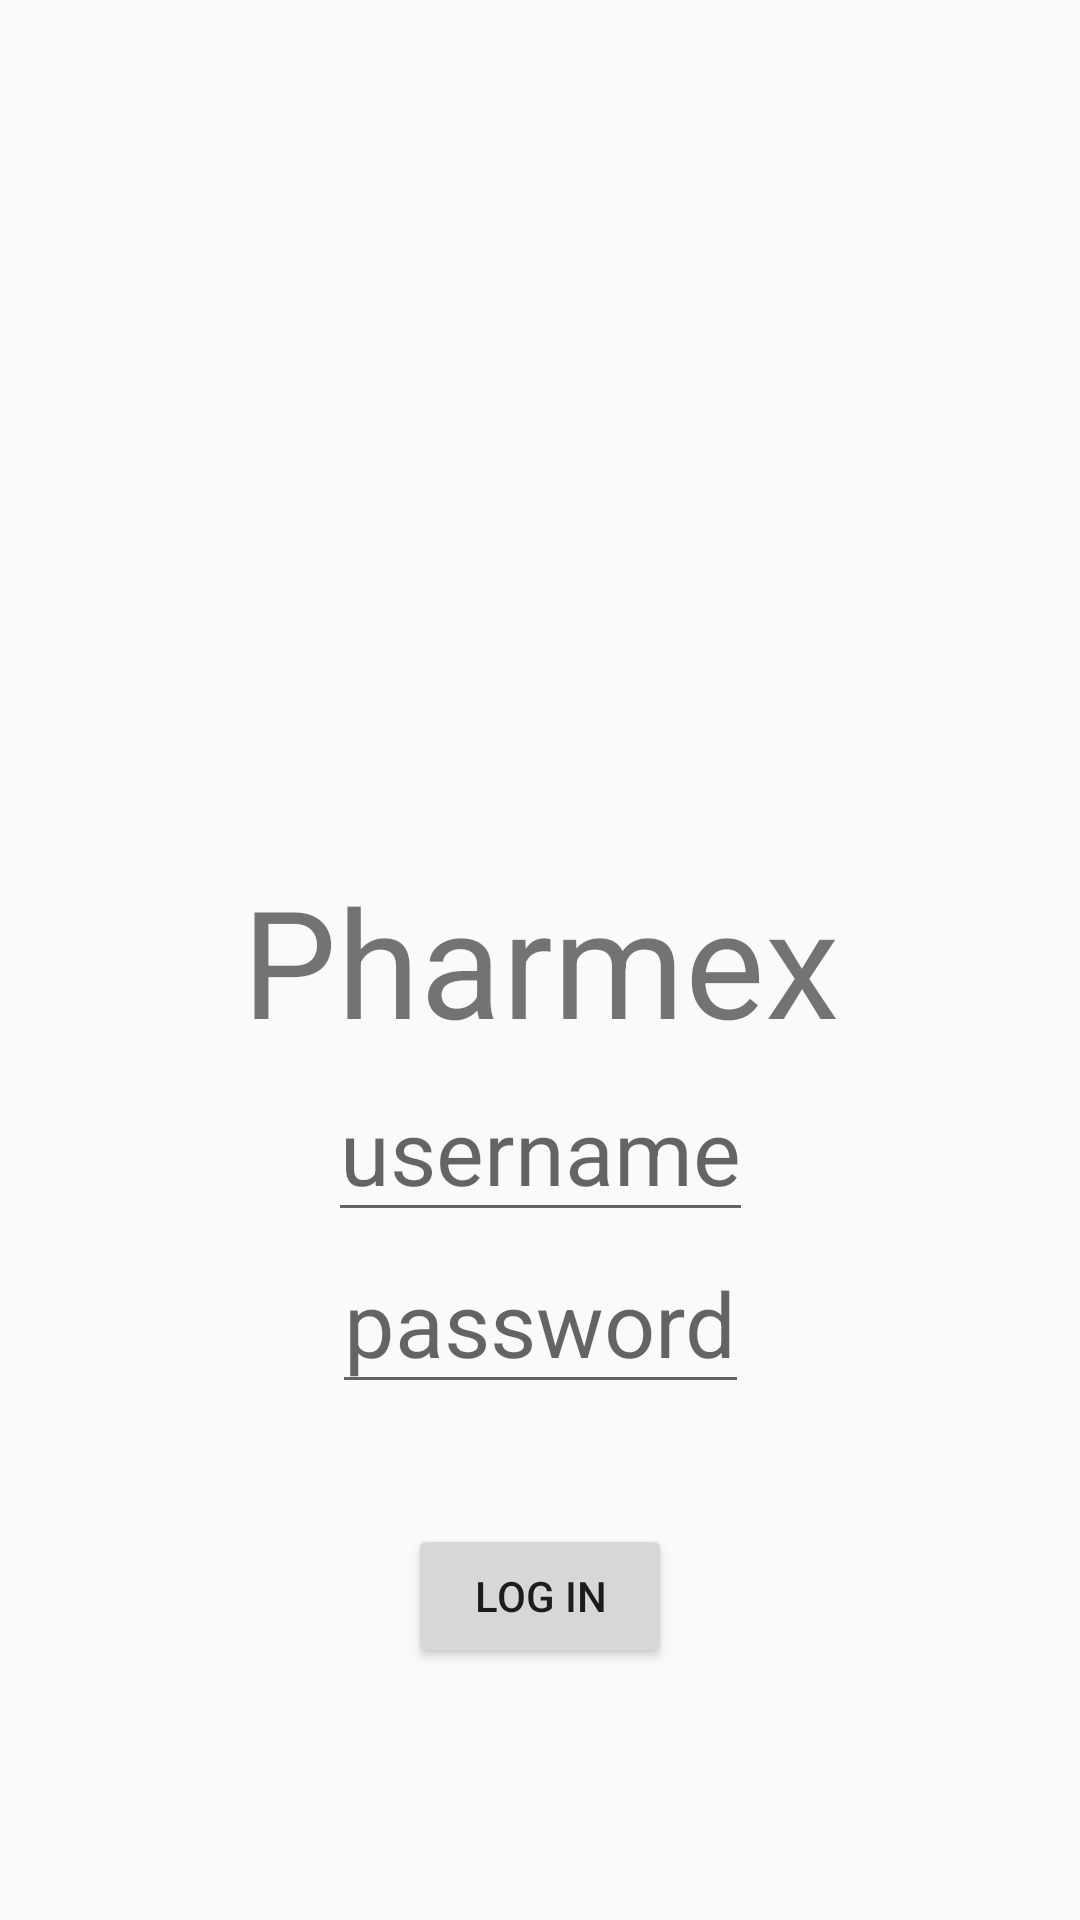

Write the Android layout XML for this screen, with the resource values it uses.
<!-- AndroidManifest.xml: application theme Theme.Inf1030tp1 -->
<!-- res/layout/activity_login_page.xml -->
<?xml version="1.0" encoding="utf-8"?>
<layout xmlns:app="http://schemas.android.com/apk/res-auto"
    xmlns:android="http://schemas.android.com/apk/res/android"
    xmlns:tools="http://schemas.android.com/tools">

    <androidx.constraintlayout.widget.ConstraintLayout
        android:orientation="horizontal"
        android:layout_width="match_parent"
        android:layout_height="match_parent"
        android:id="@+id/main_layout"
        >

        <ImageView
            android:id="@+id/imageView2"
            android:layout_width="123dp"
            android:layout_height="86dp"
            android:src="@drawable/ic_baseline_local_pharmacy_24"
            app:layout_constraintBottom_toTopOf="@id/tv1"
            app:layout_constraintEnd_toEndOf="@id/tv1"
            app:layout_constraintStart_toStartOf="@id/tv1" />
        <LinearLayout
            android:layout_width="wrap_content"
            android:layout_height="wrap_content"
            app:layout_constraintBottom_toBottomOf="@id/tv1"
            app:layout_constraintBottom_toTopOf="@id/username"
            app:layout_constraintEnd_toEndOf="parent"
            app:layout_constraintStart_toStartOf="parent"
            android:id="@+id/my_frag"
            android:orientation="horizontal">
        </LinearLayout>

        <EditText
            android:id="@+id/username"
            android:layout_width="wrap_content"
            android:layout_height="wrap_content"
            android:hint="username"
            android:textSize="30dp"
            app:layout_constraintTop_toBottomOf="@id/tv1"
            app:layout_constraintEnd_toEndOf="parent"
            app:layout_constraintStart_toStartOf="parent"
            />

        <EditText
            android:id="@+id/password"
            android:layout_width="wrap_content"
            android:layout_height="wrap_content"
            android:hint="password"
            android:textSize="30dp"
            app:layout_constraintTop_toBottomOf="@id/username"
            app:layout_constraintEnd_toEndOf="parent"
            app:layout_constraintStart_toStartOf="parent"
            />


        <TextView
            android:id="@+id/tv1"
            android:layout_width="wrap_content"
            android:layout_height="wrap_content"
            android:text="Pharmex"
            android:textSize="50dp"
            app:layout_constraintEnd_toEndOf="parent"
            app:layout_constraintStart_toStartOf="parent"
            app:layout_constraintTop_toTopOf="parent"
            app:layout_constraintBottom_toBottomOf="parent"
            tools:layout_editor_absoluteX="84dp"
            tools:layout_editor_absoluteY="410dp" />

        <Space
            android:id="@+id/space"
            android:layout_height="40dp"
            android:layout_width="10dp"
            app:layout_constraintTop_toBottomOf="@id/password"
            app:layout_constraintStart_toStartOf="parent"
            app:layout_constraintEnd_toEndOf="parent"
            />

        <Button
            android:id="@+id/log_button"
            android:layout_width="wrap_content"
            android:layout_height="wrap_content"
            android:text="@string/logIn"
            app:layout_constraintTop_toBottomOf="@id/space"
            app:layout_constraintStart_toStartOf="parent"
            app:layout_constraintEnd_toEndOf="parent"
            />







    </androidx.constraintlayout.widget.ConstraintLayout>



</layout>
<!-- resources referenced by this layout -->
<resources>
  <string name="logIn">Log in</string>
  <style name="Theme.Inf1030tp1" parent="Theme.AppCompat.DayNight.DarkActionBar">
          
          <item name="colorPrimary">@color/purple_500</item>
          <item name="colorPrimaryVariant">@color/purple_700</item>
          <item name="colorOnPrimary">@color/white</item>
          
          <item name="colorSecondary">@color/teal_200</item>
          <item name="colorSecondaryVariant">@color/teal_700</item>
          <item name="colorOnSecondary">@color/black</item>
          
          <item name="android:statusBarColor" tools:targetApi="l">?attr/colorPrimaryVariant</item>
          
      </style>
  <color name="purple_500">#FF6200EE</color>
  <color name="purple_700">#FF3700B3</color>
  <color name="white">#FFFFFFFF</color>
  <color name="teal_200">#FF03DAC5</color>
  <color name="teal_700">#FF018786</color>
  <color name="black">#FF000000</color>
</resources>
